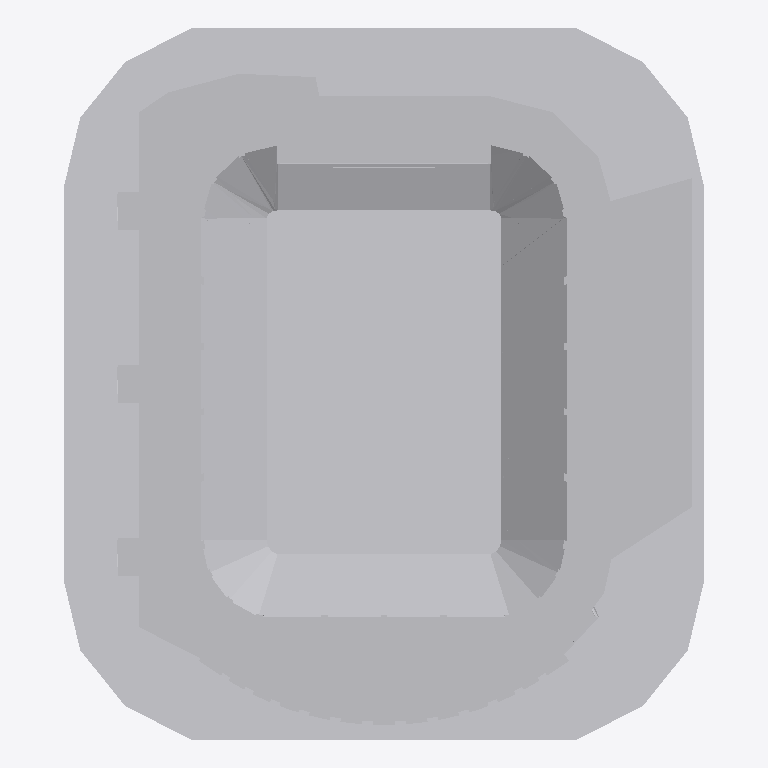
Plan cut of the same IFC building model at storey 'Roof Ring Level' (level 24.00 m, cut at 25.40 m), seen from above with north up, elements coloured by IFC class (only those large enough to see are counted): 1 other element (light grey). Cut surfaces are drawn darker.
Extent 203.1 m × 223.6 m × 74.4 m (x, y, z). Storeys (2): Ground Level at 0.00 m; Roof Ring Level at 24.00 m. Elements (4): 2 IfcBuildingElementProxy, 1 IfcRoof, 1 IfcSlab.

HEADER;
FILE_DESCRIPTION(('ViewDefinition [CoordinationView]'),'2;1');
FILE_NAME('','2026-03-01T12:38:10',(''),(''),'IfcOpenShell 0.8.4-e8eb5e4','IfcOpenShell 0.8.4-e8eb5e4','');
FILE_SCHEMA(('IFC4'));
ENDSEC;
DATA;
#1=IFCPROJECT('0bTeZ9Sir0OB8JJLAAiA4t',$,'BayArena Lighting Demo',$,$,$,$,(#10),#5);
#12=IFCSITE('1sXwijiYH0RBHKFtlyV6bx',$,'BayArena','Bismarckstraße 122-124, 51373 Leverkusen',$,$,$,$,$,$,$,$,$,$);
#14=IFCBUILDING('0hN$ZpSyPEXRWJq8Ohtwpc',$,'BayArena','Bayer 04 Leverkusen football stadium, 30,210 capacity',$,$,$,$,$,$,$,$);
#16=IFCBUILDINGSTOREY('2sCYnviTLC6gLBCkHuSRYT',$,'Ground Level','Ground level containing stadium structure and playing field',$,$,$,$,$,0.0);
#18=IFCBUILDINGSTOREY('3RCBnK_rjEb8JIy6IBSBL_',$,'Roof Ring Level','Lighting ring structure at +24-26m',$,$,$,$,$,24.0);
#47=IFCBUILDINGELEMENTPROXY('3Fa7$hZrTDXwBGr26zOagG',$,'Stadium Structure','BayArena main stadium structure',$,#55,#46,$,$);
ENDSEC;
